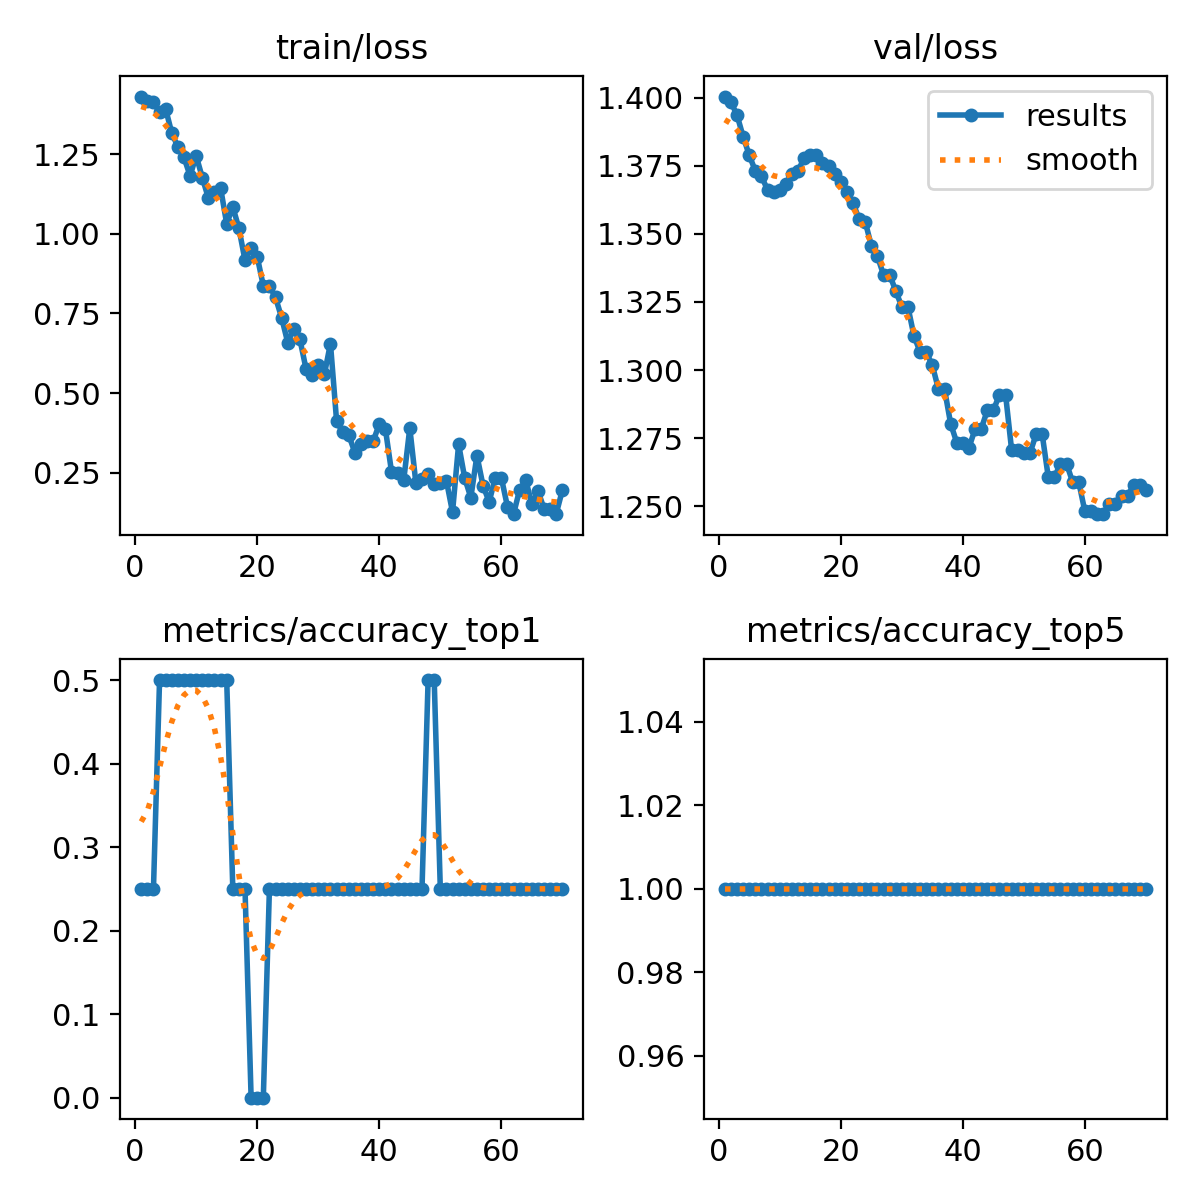

The table this chart was drawn from, first rows:
epoch, train/loss, metrics/accuracy_top1, metrics/accuracy_top5, val/loss, lr/pg0, lr/pg1, lr/pg2
1, 1.431, 0.25, 1, 1.4, 7.14e-06, 7.14e-06, 7.14e-06
2, 1.416, 0.25, 1, 1.398, 2.1117e-05, 2.1117e-05, 2.1117e-05
3, 1.416, 0.25, 1, 1.394, 3.469e-05, 3.469e-05, 3.469e-05
4, 1.381, 0.5, 1, 1.386, 4.7859e-05, 4.7859e-05, 4.7859e-05
5, 1.392, 0.5, 1, 1.379, 6.0625e-05, 6.0625e-05, 6.0625e-05
6, 1.317, 0.5, 1, 1.373, 7.2986e-05, 7.2986e-05, 7.2986e-05
7, 1.273, 0.5, 1, 1.371, 8.4944e-05, 8.4944e-05, 8.4944e-05
8, 1.24, 0.5, 1, 1.366, 9.6497e-05, 9.6497e-05, 9.6497e-05
9, 1.183, 0.5, 1, 1.365, 0.0001077, 0.0001077, 0.0001077
10, 1.245, 0.5, 1, 1.366, 0.0001184, 0.0001184, 0.0001184
11, 1.177, 0.5, 1, 1.368, 0.0001287, 0.0001287, 0.0001287
12, 1.112, 0.5, 1, 1.372, 0.0001387, 0.0001387, 0.0001387
13, 1.133, 0.5, 1, 1.373, 0.0001482, 0.0001482, 0.0001482
14, 1.145, 0.5, 1, 1.378, 0.0001573, 0.0001573, 0.0001573
15, 1.032, 0.5, 1, 1.379, 0.0001661, 0.0001661, 0.0001661
16, 1.085, 0.25, 1, 1.379, 0.0001744, 0.0001744, 0.0001744
17, 1.018, 0.25, 1, 1.376, 0.0001823, 0.0001823, 0.0001823
18, 0.9171, 0.25, 1, 1.375, 0.0001898, 0.0001898, 0.0001898
19, 0.9569, 0, 1, 1.372, 0.0001969, 0.0001969, 0.0001969
20, 0.9285, 0, 1, 1.369, 0.0002036, 0.0002036, 0.0002036
21, 0.8369, 0, 1, 1.365, 0.0002099, 0.0002099, 0.0002099
22, 0.8368, 0.25, 1, 1.361, 0.0002158, 0.0002158, 0.0002158
23, 0.8004, 0.25, 1, 1.355, 0.0002213, 0.0002213, 0.0002213
24, 0.7368, 0.25, 1, 1.355, 0.0002264, 0.0002264, 0.0002264
25, 0.6588, 0.25, 1, 1.346, 0.0002311, 0.0002311, 0.0002311
26, 0.7027, 0.25, 1, 1.342, 0.0002354, 0.0002354, 0.0002354
27, 0.6683, 0.25, 1, 1.335, 0.0002393, 0.0002393, 0.0002393
28, 0.576, 0.25, 1, 1.335, 0.0002427, 0.0002427, 0.0002427
29, 0.5584, 0.25, 1, 1.329, 0.0002458, 0.0002458, 0.0002458
30, 0.588, 0.25, 1, 1.323, 0.0002485, 0.0002485, 0.0002485
31, 0.5586, 0.25, 1, 1.323, 0.0002507, 0.0002507, 0.0002507
32, 0.6556, 0.25, 1, 1.312, 0.0002526, 0.0002526, 0.0002526
33, 0.4138, 0.25, 1, 1.307, 0.0002541, 0.0002541, 0.0002541
34, 0.3763, 0.25, 1, 1.307, 0.0002551, 0.0002551, 0.0002551
35, 0.3682, 0.25, 1, 1.302, 0.0002558, 0.0002558, 0.0002558
36, 0.3131, 0.25, 1, 1.293, 0.000256, 0.000256, 0.000256
37, 0.3416, 0.25, 1, 1.293, 0.0002558, 0.0002558, 0.0002558
38, 0.3495, 0.25, 1, 1.28, 0.0002553, 0.0002553, 0.0002553
39, 0.3484, 0.25, 1, 1.273, 0.0002543, 0.0002543, 0.0002543
40, 0.4029, 0.25, 1, 1.273, 0.0002529, 0.0002529, 0.0002529
41, 0.3875, 0.25, 1, 1.272, 0.0002512, 0.0002512, 0.0002512
42, 0.2535, 0.25, 1, 1.278, 0.000249, 0.000249, 0.000249
43, 0.2481, 0.25, 1, 1.278, 0.0002464, 0.0002464, 0.0002464
44, 0.2257, 0.25, 1, 1.285, 0.0002434, 0.0002434, 0.0002434
45, 0.3904, 0.25, 1, 1.285, 0.00024, 0.00024, 0.00024
46, 0.2168, 0.25, 1, 1.291, 0.0002362, 0.0002362, 0.0002362
47, 0.2312, 0.25, 1, 1.291, 0.000232, 0.000232, 0.000232
48, 0.2444, 0.5, 1, 1.27, 0.0002274, 0.0002274, 0.0002274
49, 0.2133, 0.5, 1, 1.27, 0.0002224, 0.0002224, 0.0002224
50, 0.2162, 0.25, 1, 1.27, 0.000217, 0.000217, 0.000217
51, 0.2248, 0.25, 1, 1.27, 0.0002091, 0.0002091, 0.0002091
52, 0.1261, 0.25, 1, 1.276, 0.000199, 0.000199, 0.000199
53, 0.3392, 0.25, 1, 1.276, 0.0001889, 0.0001889, 0.0001889
54, 0.233, 0.25, 1, 1.261, 0.0001788, 0.0001788, 0.0001788
55, 0.1719, 0.25, 1, 1.261, 0.0001687, 0.0001687, 0.0001687
56, 0.3036, 0.25, 1, 1.266, 0.0001586, 0.0001586, 0.0001586
57, 0.2091, 0.25, 1, 1.266, 0.0001485, 0.0001485, 0.0001485
58, 0.1585, 0.25, 1, 1.259, 0.0001384, 0.0001384, 0.0001384
59, 0.233, 0.25, 1, 1.259, 0.0001283, 0.0001283, 0.0001283
60, 0.2342, 0.25, 1, 1.248, 0.0001182, 0.0001182, 0.0001182
... 10 more rows
